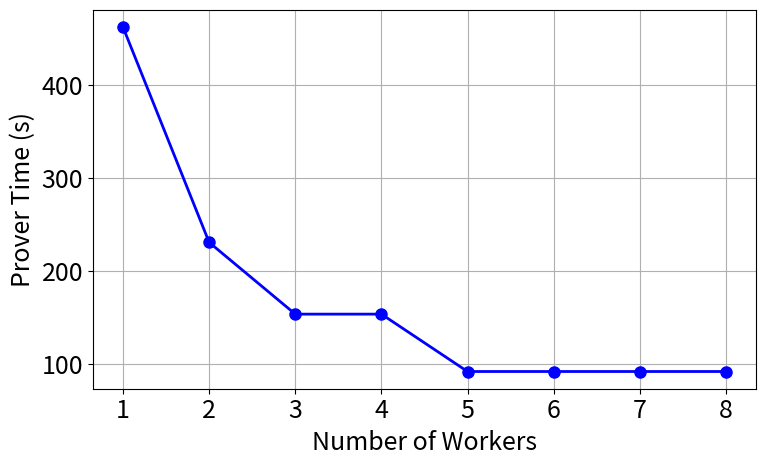

Python code for this plot:
import matplotlib.pyplot as plt

# Data
workers = [1, 2, 3, 4, 5, 6, 7, 8]
prover_time = [461.5695698, 230.7847849, 153.8565233, 153.8565233,
               92.31391396, 92.31391396, 92.31391396, 92.31391396]

# Global font size
plt.rcParams.update({'font.size': 18})

# Create the plot
plt.figure(figsize=(8, 5))
plt.plot(
    workers,
    prover_time,
    marker='o',
    linestyle='-',
    linewidth=2,
    markersize=8,
    color='blue'
)

# Labels and title
# plt.title('Prover Time vs Number of Workers')
plt.xlabel('Number of Workers')
plt.ylabel('Prover Time (s)')

# Grid and layout
plt.grid(True)
plt.tight_layout()

# Show
plt.show()
